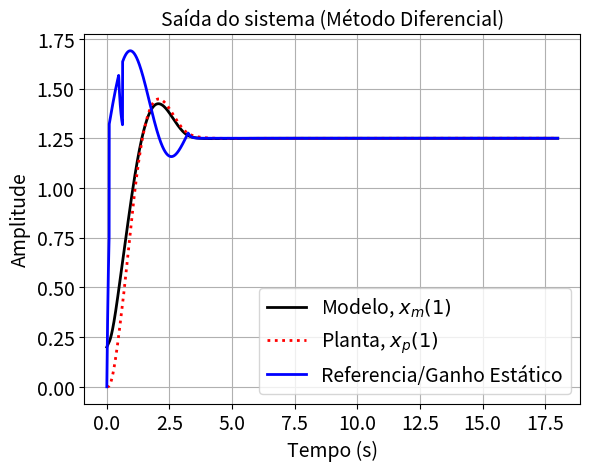
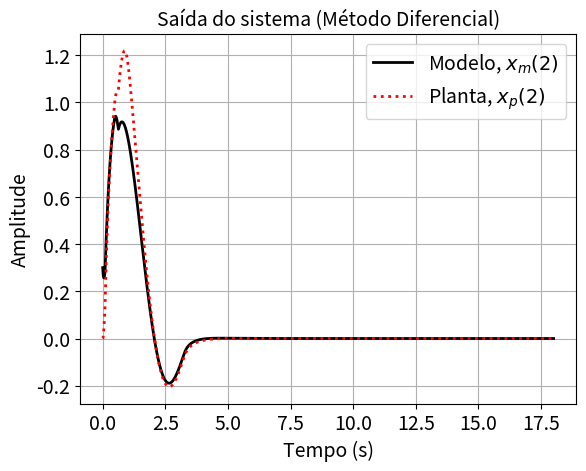
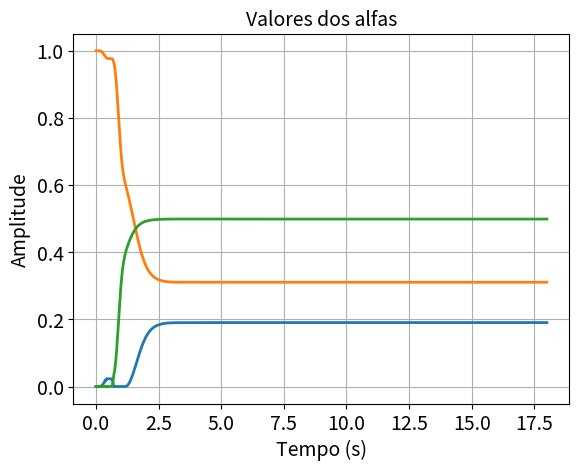
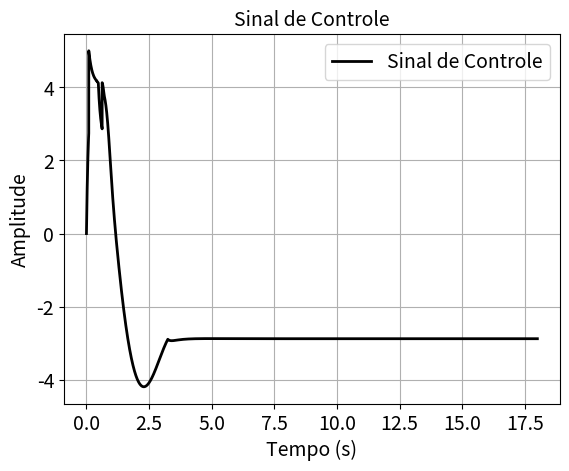
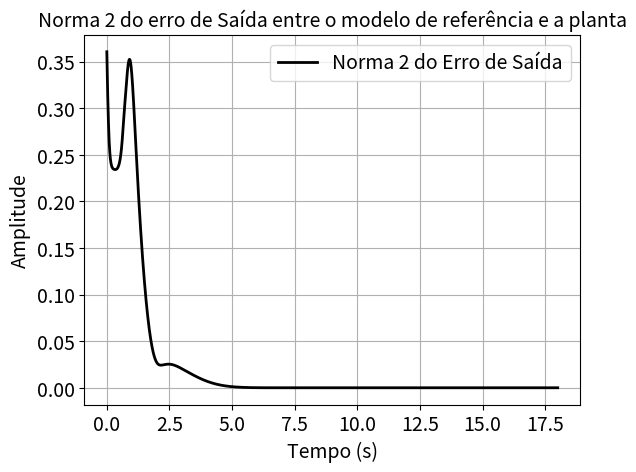
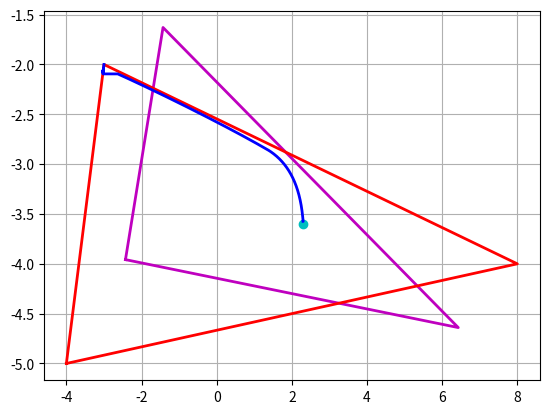
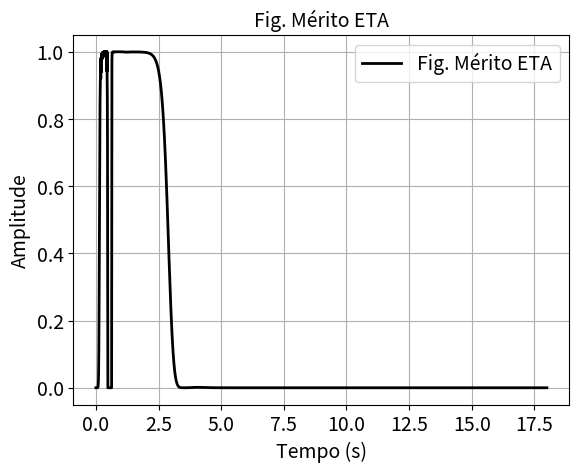

Write the Python code that produced these figures, in order.
"""Port of dissertation/code/2016-second-level-adaptation-toolbox/Toolbox Adaptacao L2/Old/L2AA_Dif_ModDes_SatAlfa.m

Simulação referente ao artigo sobre adaptação de segundo nível (Narendra, Wang, Chen,
ACC 2014). Aluno: Pedro Gushiken.

Second-level adaptation ("L2AA": adaptive identification models) with the differential
method for alpha: n+1 identification models theta_i (columns of ``modelos``) are themselves
adapted by first-level laws (theta_i_dot = -e_i' P b x_p), while the convex-combination
weights alpha follow alpha_dot = gamma*(-E'E alpha - E' e_{n+1}) with saturation of every
alpha_bar component to [0, 1]. The controller is k = theta_m - THETA_BARRA*alpha_bar. The
PE reference r = ref(1 + 0.2 sin t + 0.2 sin 2t) is switched off (r -> ref through a first
order filter) whenever the merit figure eta = a'Qa/(1+a'Qa) of alpha_dot falls below 1e-2.
All systems are in companion form with b = [0 ... 0 1]'. Forward-Euler integration.

Porting notes:
- ``can`` (companion matrix, from ../can.m) is inlined as a small copy.
- MATLAB auto-growing arrays are preallocated; r(1) is 0 because MATLAB auto-fills it
  when r(2) is first assigned (kept). alfa_barra/u/k_T have endk columns as in MATLAB.
- The saturation loop (sign(alpha_dot_{n+1}) ~= sign(alpha_dot_j) -> zero) is kept literally,
  including its placement inside the ``for i`` loop.
- The ``animatedline`` created at the top of the MATLAB function is never fed with points
  (no animation in this file), so it is dropped.
- The function returns a dict with the simulation arrays (MATLAB returned nothing).
- ``legend`` of figure 3 in MATLAB re-used the previous legend handle (no new legend); same here.
"""
import numpy as np
import matplotlib.pyplot as plt


def can(vect):
    """Companion matrix: ones on the super-diagonal, last row = vect (copy of ../can.m)."""
    vect = np.asarray(vect, dtype=float).ravel()
    n = vect.size
    A = np.zeros((n, n))
    for linha in range(n - 1):
        A[linha, linha + 1] = 1.0
    A[n - 1, :] = vect
    return A


def _simulate(stoptime, h, modelos, planta, modelo_de_referencia, cond_iniciais_p,
              cond_iniciais_m, cond_iniciais_i, alfa0, referencia, Q, gamma, P):
    modelos = np.atleast_2d(np.asarray(modelos, dtype=float))
    planta = np.asarray(planta, dtype=float).ravel()
    modelo_de_referencia = np.asarray(modelo_de_referencia, dtype=float).ravel()
    Q = np.atleast_2d(np.asarray(Q, dtype=float))
    P = np.atleast_2d(np.asarray(P, dtype=float))
    n = modelos.shape[0]
    N = max(modelos.shape)  # length(modelos)
    na = N - 1
    A_p = can(planta)
    A_m = can(modelo_de_referencia)
    b = np.zeros(n)
    b[n - 1] = 1.0
    endk = int(np.floor(stoptime / h))

    theta_BARRA = np.zeros((n, N, endk + 1))
    theta_BARRA[:, :, 0] = modelos
    x_p = np.zeros((n, endk + 1))
    x_m = np.zeros((n, endk + 1))
    x_i = np.zeros((n, N, endk + 1))
    x_p[:, 0] = np.asarray(cond_iniciais_p, dtype=float).ravel()
    x_m[:, 0] = np.asarray(cond_iniciais_m, dtype=float).ravel()
    x_i[:, :, 0] = np.asarray(cond_iniciais_i, dtype=float).reshape(n, N)
    e_i = np.zeros((n, N, endk))
    alfa = np.zeros((na, endk + 1))
    alfa[:, 0] = np.asarray(alfa0, dtype=float).ravel()
    alfa_ponto = np.zeros((na, endk))
    alfa_barra = np.zeros((N, endk))
    alfa_barra[:, 0] = np.append(alfa[:, 0], 1 - alfa[:, 0].sum())
    k_T = np.zeros((n, endk))
    k_T[:, 0] = modelo_de_referencia - modelos @ alfa_barra[:, 0]
    u = np.zeros(endk)
    u[0] = referencia
    tempo = np.zeros(endk + 1)
    eta = np.zeros(endk + 1)
    r = np.zeros(endk + 1)
    r_ponto = np.zeros(endk)
    alfa_n1 = np.zeros(endk)
    alfa_ponto_n1 = np.zeros(endk)
    e_o = np.zeros((n, endk))
    norm_2_e_o = np.zeros(endk)
    theta_p_estimativa = np.zeros((n, endk))

    for k in range(endk):
        tempo[k + 1] = tempo[k] + h
        r[k + 1] = referencia + 0.2 * referencia * np.sin(tempo[k]) + 0.2 * referencia * np.sin(2 * tempo[k])
        if eta[k] <= 1e-2:
            r_ponto[k] = 10 * (-r[k] + referencia)
            r[k + 1] = r[k] + h * r_ponto[k]
        e_i[:, :, k] = x_i[:, :, k] - x_p[:, [k]]
        E = x_i[:, :na, k] - x_i[:, [N - 1], k]
        ap = gamma * (-E.T @ E @ alfa[:, k] - E.T @ e_i[:, N - 1, k])
        alfa_n1[k] = 1 - alfa[:, k].sum()
        alfa_ponto_n1[k] = -ap.sum()
        for i in range(na):
            if (alfa[i, k] >= 1 and ap[i] > 0) or (alfa[i, k] <= 0 and ap[i] < 0):
                ap[i] = 0.0
            if (alfa_n1[k] >= 1 and alfa_ponto_n1[k] > 0) or (alfa_n1[k] <= 0 and alfa_ponto_n1[k] < 0):
                for j in range(na):
                    if np.sign(alfa_ponto_n1[k]) != np.sign(ap[j]):
                        ap[j] = 0.0
        alfa_ponto[:, k] = ap
        alfa[:, k + 1] = alfa[:, k] + h * ap
        qq = ap @ Q @ ap
        eta[k + 1] = qq / (1 + qq)
        alfa_barra[:, k] = np.append(alfa[:, k], 1 - alfa[:, k].sum())
        k_T[:, k] = modelo_de_referencia - theta_BARRA[:, :, k] @ alfa_barra[:, k]
        u[k] = r[k] + k_T[:, k] @ x_p[:, k]
        for j in range(N):
            theta_i_ponto = -(e_i[:, j, k] @ P @ b) * x_p[:, k]
            theta_BARRA[:, j, k + 1] = theta_BARRA[:, j, k] + h * theta_i_ponto
        for j in range(N):
            A_i = can(theta_BARRA[:, j, k])
            x_i_ponto = A_m @ x_i[:, j, k] + (A_i - A_m) @ x_p[:, k] + b * u[k]
            x_i[:, j, k + 1] = x_i[:, j, k] + h * x_i_ponto
        x_m[:, k + 1] = x_m[:, k] + h * (A_m @ x_m[:, k] + b * r[k])
        x_p[:, k + 1] = x_p[:, k] + h * (A_p @ x_p[:, k] + b * u[k])
        e_o[:, k] = x_m[:, k] - x_p[:, k]
        norm_2_e_o[k] = np.sqrt(e_o[:, k] @ e_o[:, k])
        theta_p_estimativa[:, k] = theta_BARRA[:, :, k] @ alfa_barra[:, k]

    return dict(tempo=tempo, r=r, eta=eta, alfa=alfa, alfa_ponto=alfa_ponto, alfa_barra=alfa_barra,
                k_T=k_T, u=u, x_p=x_p, x_m=x_m, x_i=x_i, e_i=e_i, theta_BARRA=theta_BARRA,
                e_o=e_o, norm_2_e_o=norm_2_e_o, theta_p_estimativa=theta_p_estimativa, endk=endk)


def _std_axes(ax, title, xlabel='Tempo (s)', ylabel='Amplitude'):
    ax.grid(True)
    ax.set_xlabel(xlabel, fontsize=14)
    ax.set_ylabel(ylabel, fontsize=14)
    ax.set_title(title, fontsize=14)
    ax.tick_params(labelsize=14)


def L2AA_Dif_ModDes_SatAlfa(stoptime, h, modelos, planta, modelo_de_referencia, cond_iniciais_p,
                            cond_iniciais_m, cond_iniciais_i, alfa0, referencia, Q, gamma, P):
    """Simulate and draw figures 1-7 of the MATLAB function. Returns the simulation dict."""
    s = _simulate(stoptime, h, modelos, planta, modelo_de_referencia, cond_iniciais_p,
                  cond_iniciais_m, cond_iniciais_i, alfa0, referencia, Q, gamma, P)
    modelos = np.atleast_2d(np.asarray(modelos, dtype=float))
    planta = np.asarray(planta, dtype=float).ravel()
    mref = np.asarray(modelo_de_referencia, dtype=float).ravel()
    tempo, endk = s['tempo'], s['endk']
    tempo_acesso = tempo[:endk]

    plt.figure(1)
    ax = plt.gca()
    ax.plot(tempo, s['x_m'][0], color='k', lw=2, label='Modelo, $x_m(1)$')
    ax.plot(tempo, s['x_p'][0], color='r', lw=2, ls=':', label='Planta, $x_p(1)$')
    ax.plot(tempo, s['r'] / abs(mref[0]), color='b', lw=2, label='Referencia/Ganho Estático')
    ax.legend(fontsize=14)
    _std_axes(ax, 'Saída do sistema (Método Diferencial)')

    plt.figure(2)
    ax = plt.gca()
    ax.plot(tempo, s['x_m'][1], color='k', lw=2, label='Modelo, $x_m(2)$')
    ax.plot(tempo, s['x_p'][1], color='r', lw=2, ls=':', label='Planta, $x_p(2)$')
    ax.legend(fontsize=14)
    _std_axes(ax, 'Saída do sistema (Método Diferencial)')

    plt.figure(3)
    ax = plt.gca()
    ax.plot(tempo_acesso, s['alfa_barra'].T, lw=2)
    _std_axes(ax, 'Valores dos alfas')

    plt.figure(4)
    ax = plt.gca()
    ax.plot(tempo_acesso, s['u'], color='k', lw=2, label='Sinal de Controle')
    ax.legend(fontsize=14)
    _std_axes(ax, 'Sinal de Controle')

    plt.figure(5)
    ax = plt.gca()
    ax.plot(tempo_acesso, s['norm_2_e_o'], color='k', lw=2, label='Norma 2 do Erro de Saída')
    ax.legend(fontsize=14)
    _std_axes(ax, 'Norma 2 do erro de Saída entre o modelo de referência e a planta')

    if planta.size == 2:
        plt.figure(6)
        ax = plt.gca()
        tb = s['theta_BARRA'][:, :, endk - 1]
        ax.plot(np.append(tb[0], tb[0, 0]), np.append(tb[1], tb[1, 0]), color='m', lw=2)
        ax.plot(planta[0], planta[1], color='c', lw=2, marker='o')
        ax.plot(np.append(modelos[0], modelos[0, 0]), np.append(modelos[1], modelos[1, 0]), color='r', lw=2)
        ax.plot(s['theta_p_estimativa'][0], s['theta_p_estimativa'][1], color='b', lw=2)
        ax.grid(True)

    plt.figure(7)
    ax = plt.gca()
    ax.plot(tempo, s['eta'], color='k', lw=2, label='Fig. Mérito ETA')
    ax.legend(fontsize=14)
    _std_axes(ax, 'Fig. Mérito ETA')
    return s


def main():
    # exemplo 1, 2 parâmetros desconhecidos (from the MATLAB header)
    s = L2AA_Dif_ModDes_SatAlfa(18, 1e-3, [[-4, -3, 8], [-5, -2, -4]], [2.3, -3.6], [-4, -4], [0, 0],
                                [0.2, 0.3], [[0, 0, 0], [0, 0, 0]], [0, 1], 5,
                                [[1e4, 0], [0, 1e4]], 20, [[1, 0], [0, 1]])
    print('theta_p_estimativa(:,end) =', s['theta_p_estimativa'][:, -1])
    plt.show()


if __name__ == "__main__":
    main()
